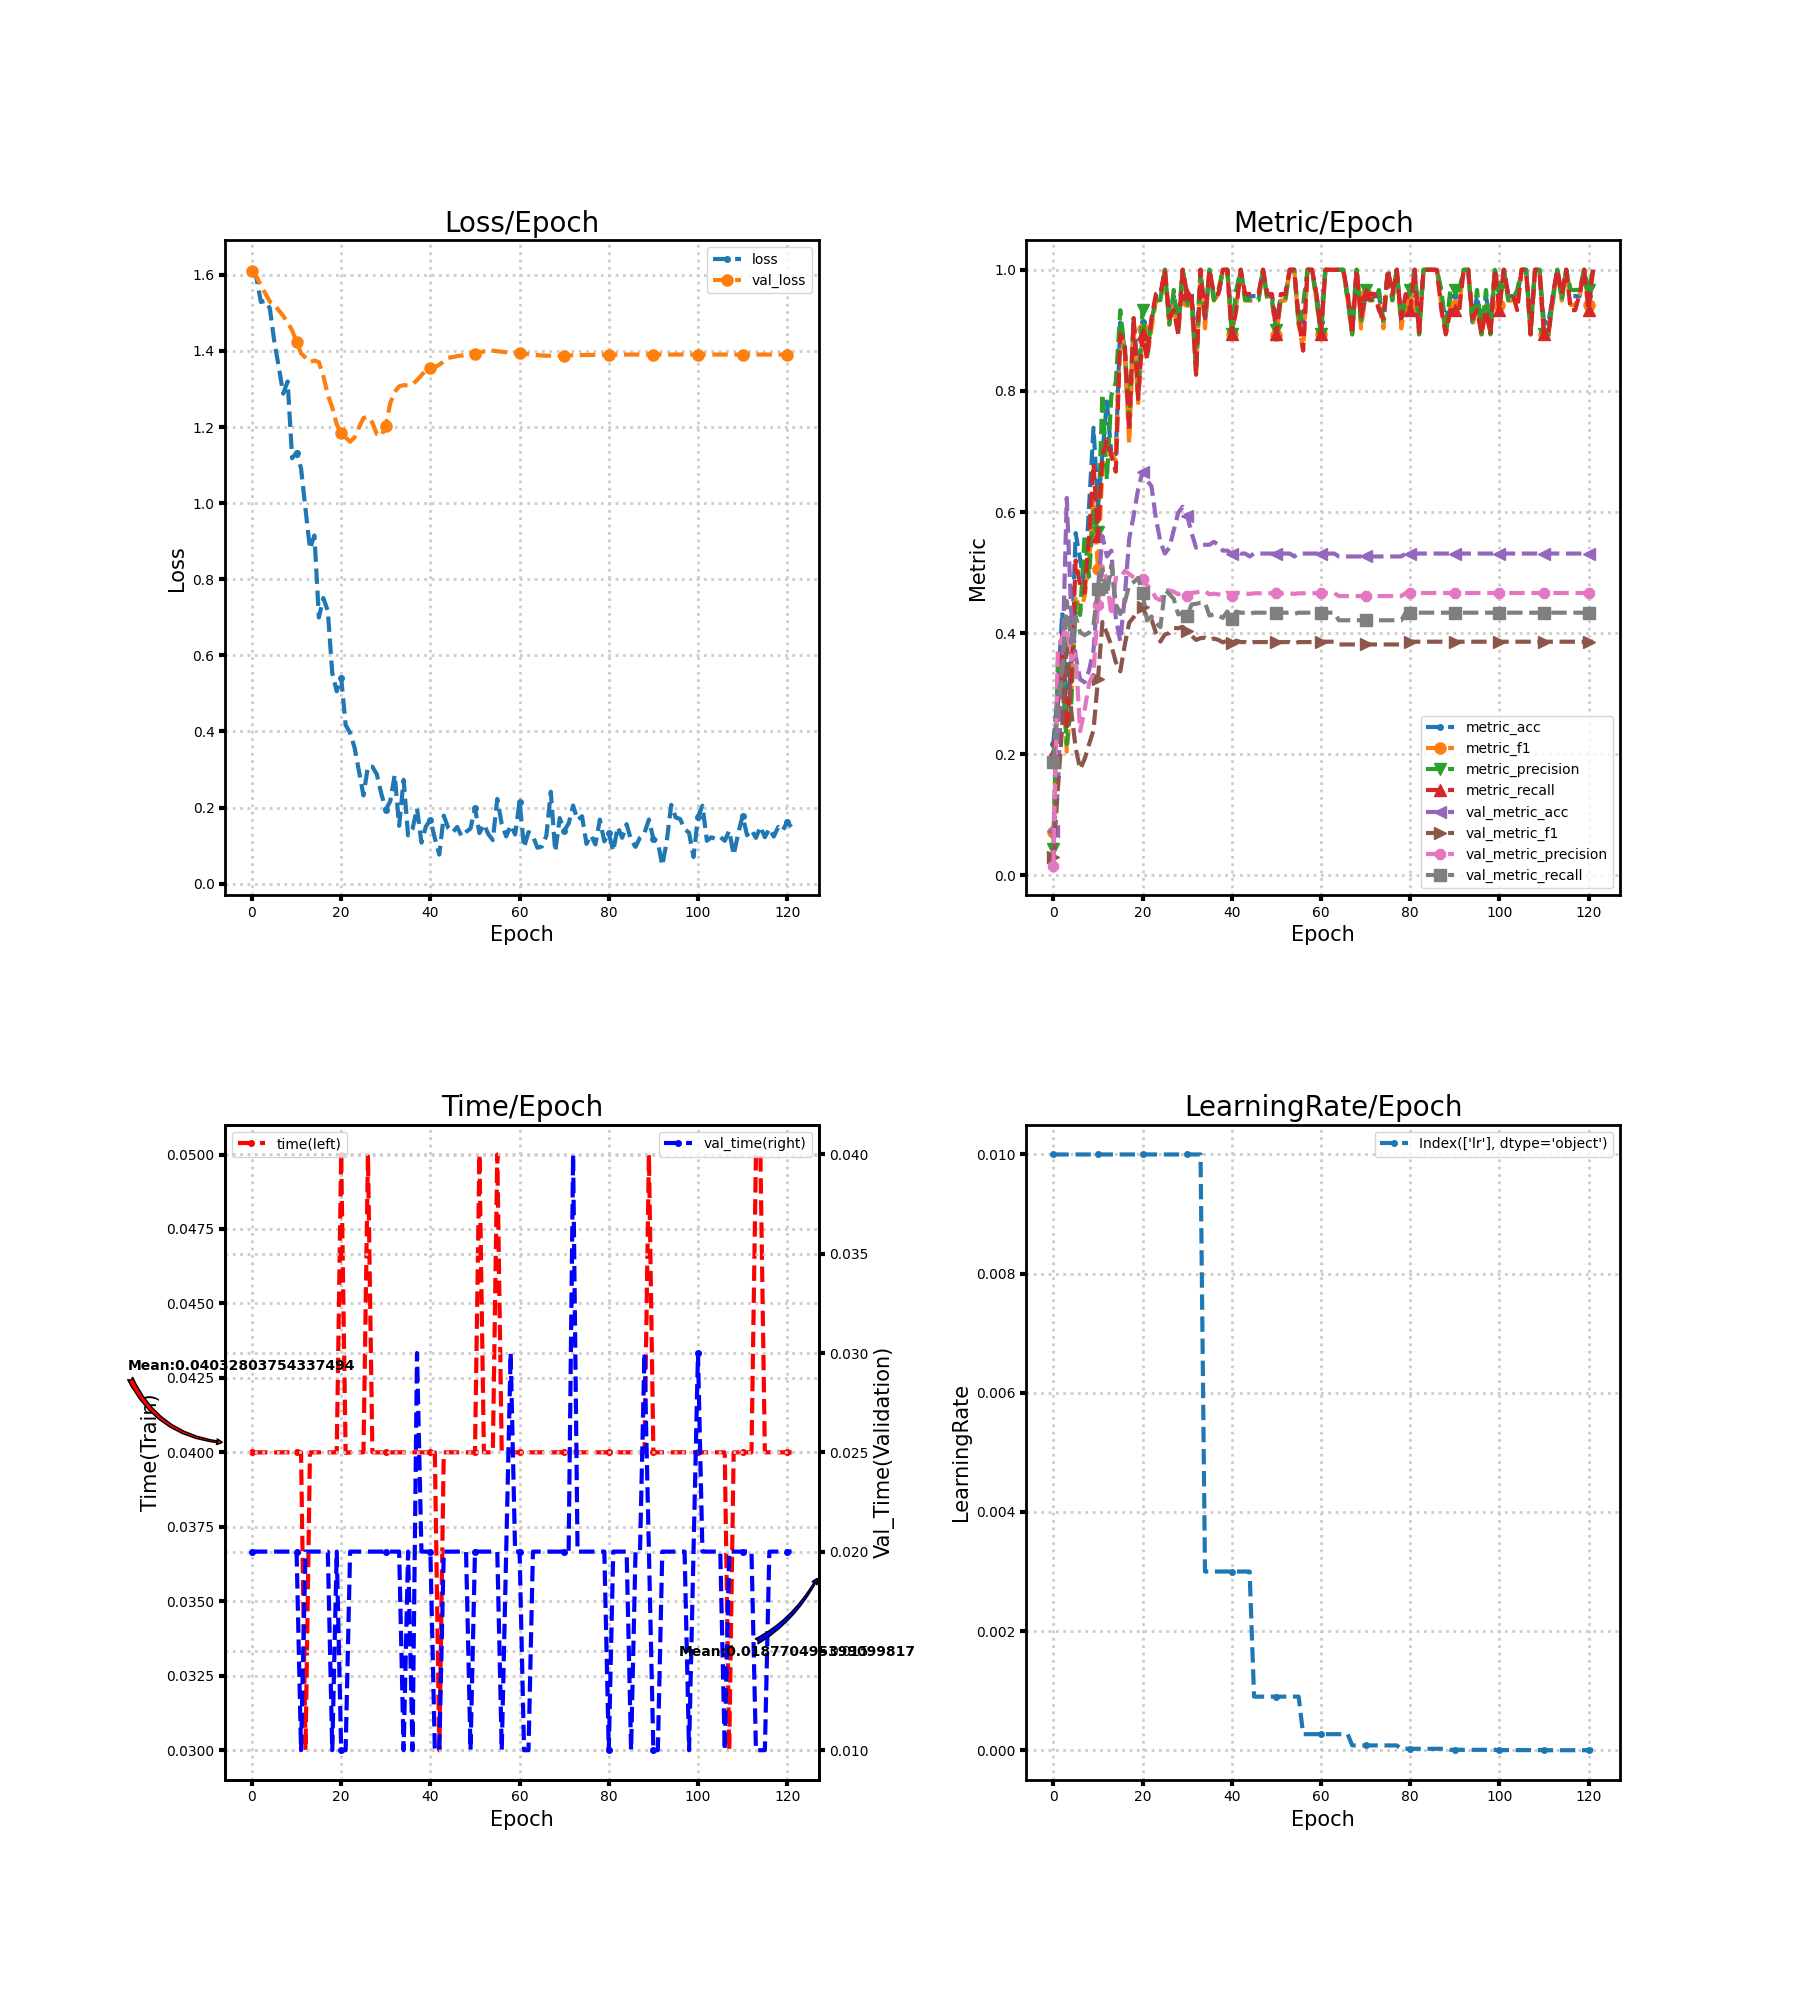

The data file committed next to this chart (first rows):
loss, metric_acc, metric_f1, metric_precision, metric_recall, time, lr, val_loss, val_metric_acc, val_metric_f1, val_metric_precision, val_metric_recall, val_time
1.613, 0.2174, 0.07143, 0.04348, 0.2, 0.04, 0.01, 1.609, 0.07246, 0.02985, 0.01622, 0.1875, 0.02
1.592, 0.3043, 0.2513, 0.35, 0.28, 0.04, 0.01, 1.595, 0.1401, 0.1432, 0.3711, 0.2899, 0.02
1.528, 0.4348, 0.3691, 0.3457, 0.4, 0.04, 0.01, 1.572, 0.343, 0.247, 0.3936, 0.336, 0.02
1.532, 0.2609, 0.2044, 0.2167, 0.24, 0.04, 0.01, 1.551, 0.6232, 0.3912, 0.4084, 0.4531, 0.02
1.512, 0.3478, 0.2934, 0.2833, 0.32, 0.04, 0.01, 1.529, 0.4348, 0.2716, 0.356, 0.3846, 0.02
1.425, 0.5652, 0.4621, 0.45, 0.52, 0.04, 0.01, 1.523, 0.3623, 0.2103, 0.3642, 0.4275, 0.02
1.358, 0.5217, 0.4355, 0.43, 0.48, 0.04, 0.01, 1.507, 0.3237, 0.1753, 0.2382, 0.4013, 0.02
1.288, 0.4783, 0.46, 0.5611, 0.4667, 0.04, 0.01, 1.492, 0.3188, 0.192, 0.2726, 0.3967, 0.02
1.32, 0.6087, 0.5174, 0.4933, 0.56, 0.04, 0.01, 1.475, 0.3382, 0.2164, 0.3167, 0.4006, 0.02
1.118, 0.7391, 0.6205, 0.6012, 0.68, 0.04, 0.01, 1.454, 0.372, 0.2397, 0.334, 0.4143, 0.02
1.133, 0.6087, 0.506, 0.5671, 0.56, 0.04, 0.01, 1.424, 0.4734, 0.324, 0.447, 0.4724, 0.02
1.091, 0.6957, 0.6752, 0.7952, 0.6933, 0.04, 0.01, 1.394, 0.5604, 0.4184, 0.5104, 0.5053, 0.01
0.9849, 0.7826, 0.6836, 0.6533, 0.72, 0.03, 0.01, 1.382, 0.5266, 0.3994, 0.4872, 0.462, 0.02
0.8799, 0.6957, 0.6974, 0.7929, 0.6933, 0.04, 0.01, 1.371, 0.5362, 0.3798, 0.4291, 0.5127, 0.02
0.9151, 0.6957, 0.6842, 0.8143, 0.6667, 0.04, 0.01, 1.375, 0.4251, 0.3522, 0.4912, 0.4485, 0.02
0.6996, 0.913, 0.9014, 0.9333, 0.8933, 0.04, 0.01, 1.37, 0.3865, 0.3368, 0.4909, 0.4315, 0.02
0.7508, 0.8696, 0.8644, 0.8667, 0.88, 0.04, 0.01, 1.334, 0.4589, 0.3801, 0.5028, 0.4504, 0.02
0.7168, 0.7391, 0.7128, 0.7517, 0.7333, 0.04, 0.01, 1.285, 0.5556, 0.4173, 0.4977, 0.479, 0.02
0.5536, 0.913, 0.9, 0.92, 0.92, 0.04, 0.01, 1.251, 0.5942, 0.4263, 0.4923, 0.4842, 0.01
0.5055, 0.8261, 0.78, 0.7929, 0.7867, 0.04, 0.01, 1.207, 0.6377, 0.4367, 0.4863, 0.4913, 0.02
0.5411, 0.913, 0.9014, 0.9333, 0.8933, 0.05, 0.01, 1.184, 0.6667, 0.4435, 0.49, 0.4669, 0.01
0.4172, 0.8696, 0.8529, 0.86, 0.8533, 0.03998, 0.01, 1.173, 0.6522, 0.4254, 0.4795, 0.4209, 0.01
0.3962, 0.913, 0.9032, 0.9167, 0.92, 0.04, 0.01, 1.161, 0.6425, 0.4227, 0.4711, 0.4275, 0.02
0.3578, 0.9565, 0.9492, 0.95, 0.96, 0.04, 0.01, 1.173, 0.5894, 0.4002, 0.4579, 0.4164, 0.02
0.2948, 0.9565, 0.9492, 0.95, 0.96, 0.04, 0.01, 1.199, 0.5507, 0.386, 0.4545, 0.41, 0.02
0.2319, 1.0, 1.0, 1.0, 1.0, 0.04, 0.01, 1.224, 0.5314, 0.3978, 0.4704, 0.4713, 0.02
0.3084, 0.913, 0.9092, 0.91, 0.92, 0.05, 0.01, 1.227, 0.5411, 0.4001, 0.4706, 0.4646, 0.02
0.3074, 0.9565, 0.9418, 0.9667, 0.9333, 0.04, 0.01, 1.211, 0.57, 0.4085, 0.4683, 0.4566, 0.02
0.2872, 0.913, 0.8929, 0.9, 0.8933, 0.04, 0.01, 1.181, 0.599, 0.408, 0.4641, 0.4309, 0.02
0.2364, 1.0, 1.0, 1.0, 1.0, 0.04, 0.01, 1.176, 0.6087, 0.4103, 0.4682, 0.4335, 0.02
0.1948, 0.9565, 0.9492, 0.95, 0.96, 0.04, 0.01, 1.203, 0.5942, 0.403, 0.4616, 0.4276, 0.02
0.2164, 0.9565, 0.9492, 0.95, 0.96, 0.04, 0.01, 1.263, 0.5652, 0.3957, 0.4666, 0.4475, 0.02
0.2858, 0.8696, 0.8255, 0.8333, 0.8267, 0.04, 0.01, 1.293, 0.5411, 0.3888, 0.4672, 0.4482, 0.02
0.1521, 1.0, 1.0, 1.0, 1.0, 0.04, 0.01, 1.307, 0.5459, 0.3918, 0.4687, 0.4502, 0.02
0.2729, 0.913, 0.9032, 0.9167, 0.92, 0.04, 0.003, 1.31, 0.5459, 0.3924, 0.4691, 0.4502, 0.009999
0.1268, 1.0, 1.0, 1.0, 1.0, 0.04, 0.003, 1.309, 0.5459, 0.3888, 0.4641, 0.4291, 0.02
0.1442, 0.9565, 0.9492, 0.95, 0.96, 0.04, 0.003, 1.312, 0.5507, 0.391, 0.4651, 0.4311, 0.009998
0.1981, 0.9565, 0.9596, 0.9667, 0.96, 0.04, 0.003, 1.323, 0.5459, 0.3888, 0.4641, 0.4291, 0.03
0.1078, 1.0, 1.0, 1.0, 1.0, 0.04, 0.003, 1.336, 0.5362, 0.3848, 0.4624, 0.4252, 0.02
0.1507, 1.0, 1.0, 1.0, 1.0, 0.04, 0.003, 1.35, 0.5362, 0.3876, 0.4669, 0.4357, 0.02
0.1677, 0.913, 0.8933, 0.8933, 0.8933, 0.04, 0.003, 1.356, 0.5314, 0.383, 0.4618, 0.4232, 0.02
0.1196, 0.9565, 0.9418, 0.9667, 0.9333, 0.04, 0.003, 1.357, 0.5362, 0.3876, 0.4669, 0.4357, 0.009998
0.07658, 1.0, 1.0, 1.0, 1.0, 0.03, 0.003, 1.364, 0.5314, 0.3852, 0.4658, 0.4338, 0.01
0.179, 0.9565, 0.9492, 0.95, 0.96, 0.04, 0.003, 1.372, 0.5314, 0.3852, 0.4658, 0.4338, 0.02
0.1465, 0.9565, 0.9492, 0.95, 0.96, 0.04, 0.003, 1.382, 0.5266, 0.3828, 0.4647, 0.4318, 0.02
0.135, 0.9565, 0.9492, 0.95, 0.96, 0.04, 0.0009, 1.384, 0.5314, 0.3852, 0.4658, 0.4338, 0.02
0.1493, 0.9565, 0.9492, 0.95, 0.96, 0.04, 0.0009, 1.387, 0.5314, 0.3852, 0.4658, 0.4338, 0.02
0.1244, 1.0, 1.0, 1.0, 1.0, 0.04, 0.0009, 1.388, 0.5314, 0.3852, 0.4658, 0.4338, 0.02
0.136, 0.9565, 0.9492, 0.95, 0.96, 0.04, 0.0009, 1.39, 0.5314, 0.3852, 0.4658, 0.4338, 0.02
0.1451, 0.9565, 0.9492, 0.95, 0.96, 0.04, 0.0009, 1.392, 0.5314, 0.3852, 0.4658, 0.4338, 0.009998
0.1987, 0.913, 0.8929, 0.9, 0.8933, 0.04, 0.0009, 1.393, 0.5314, 0.3852, 0.4658, 0.4338, 0.02
0.1329, 0.9565, 0.9492, 0.95, 0.96, 0.05, 0.0009, 1.395, 0.5314, 0.3852, 0.4658, 0.4338, 0.02
0.1563, 0.9565, 0.9492, 0.95, 0.96, 0.04, 0.0009, 1.399, 0.5314, 0.3852, 0.4658, 0.4338, 0.02
0.1301, 1.0, 1.0, 1.0, 1.0, 0.04, 0.0009, 1.4, 0.5314, 0.3852, 0.4658, 0.4338, 0.02
0.1147, 1.0, 1.0, 1.0, 1.0, 0.04, 0.0009, 1.401, 0.5266, 0.3828, 0.4647, 0.4318, 0.02
0.2228, 0.913, 0.9092, 0.91, 0.92, 0.05, 0.0009, 1.399, 0.5314, 0.3852, 0.4658, 0.4338, 0.02
0.1567, 0.913, 0.8667, 0.9429, 0.8667, 0.04, 0.00027, 1.398, 0.5314, 0.3852, 0.4658, 0.4338, 0.009999
0.1242, 1.0, 1.0, 1.0, 1.0, 0.04, 0.00027, 1.397, 0.5314, 0.3852, 0.4658, 0.4338, 0.02
0.1536, 1.0, 1.0, 1.0, 1.0, 0.04, 0.00027, 1.395, 0.5314, 0.3852, 0.4658, 0.4338, 0.03
0.1293, 0.9565, 0.9492, 0.95, 0.96, 0.04, 0.00027, 1.395, 0.5314, 0.3858, 0.4662, 0.4338, 0.02
... 62 more rows
